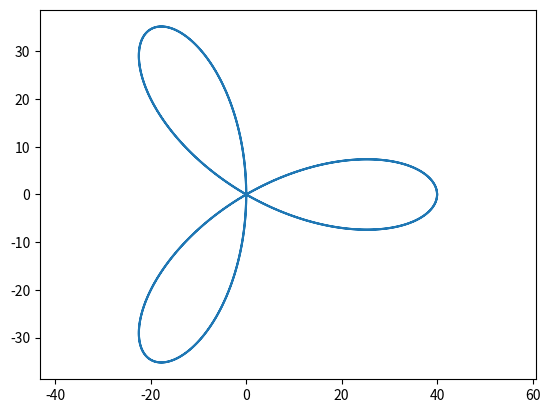
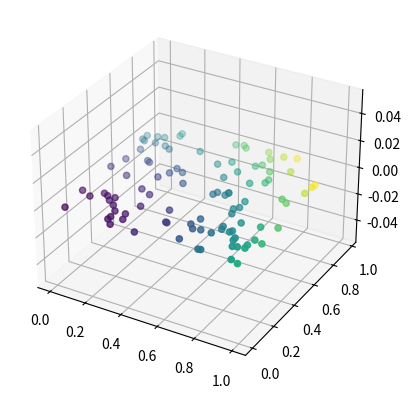

Generate these figures, in order, with matplotlib:
import matplotlib.pyplot as plt
from mpl_toolkits.mplot3d import Axes3D
import numpy as np


def rose_xy_position(t, R=40):
    return R * np.cos(3*t) * np.cos(t), R * np.cos(3*t) * np.sin(t)

ts = np.linspace(0, 2*np.pi, 500)
xs, ys = zip(*[rose_xy_position(t) for t in ts])
plt.plot(xs, ys); plt.axis("equal")

plt.show()

input("Press Enter to continue...")

# Generate some random data
x = np.random.rand(100)
y = np.random.rand(100)
z = x**2 + y**2

# Create a scatter plot of the data
fig = plt.figure()
ax = fig.add_subplot(111, projection='3d')
scatter = ax.scatter(x, y, c=z)

def get_coord(x,y):
    # store the current mousebutton
    b = ax.button_pressed
    # set current mousebutton to something unreasonable
    ax.button_pressed = -1
    # get the coordinate string out
    s = ax.format_coord(x,y)
    # set the mousebutton back to its previous state
    ax.button_pressed = b
    return s

def on_move(event):   
    if event.inaxes == ax:
        str_xyz =get_coord(event.xdata, event.ydata).rstrip()
        list_xyz =str_xyz.split(',')
        num_xyz = [float(value) for key, value in [pair.split('=') for pair in list_xyz]]         
        print(num_xyz)
    
    # print(f"x: {x:.2f}, y: {y:.2f}, z: {z:.2f}")
   
#fig.canvas.mpl_connect('motion_notify_event', on_move)
fig.canvas.callbacks.connect('button_press_event', on_move)
plt.show()
